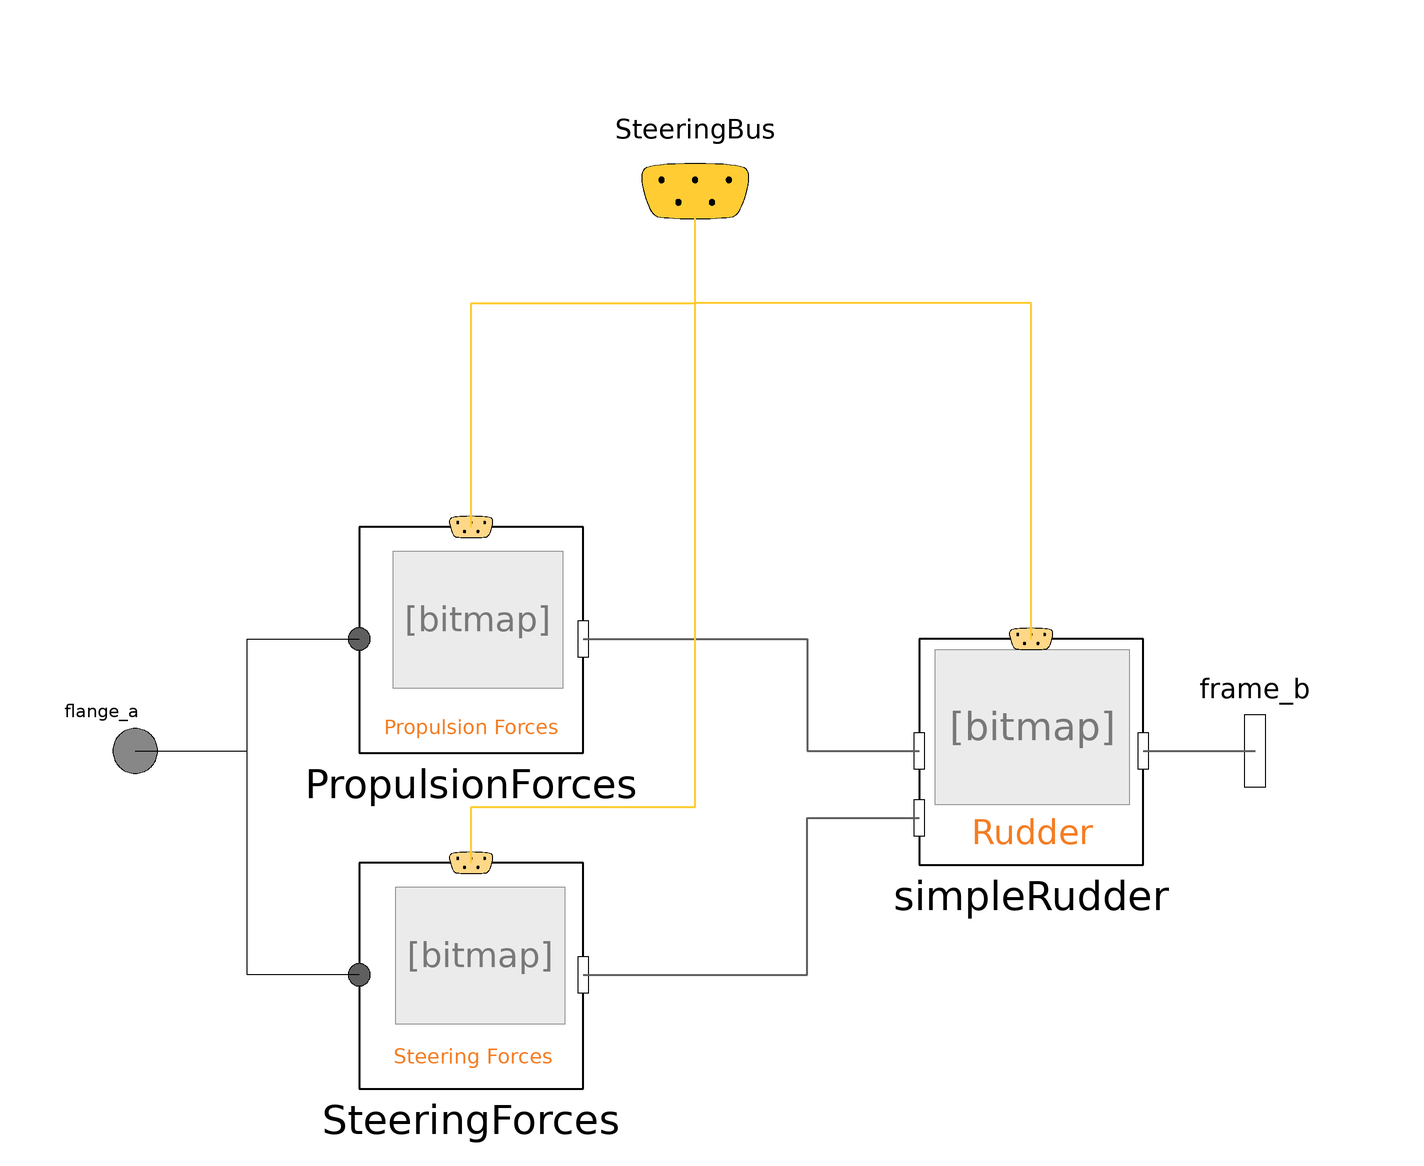

Above is the diagram view of the following Modelica model: its components placed by their Placement annotations and its connect equations drawn as lines.

model SingleSteeringSystem "Single steering"
          extends Interfaces.BaseSingleSteering;
        Forces.Templates.PropulsionForces PropulsionForces
            annotation (Placement(transformation(extent={{-60,0},{-20,40}})));
          replaceable Rudder.Templates.SimpleRudder simpleRudder constrainedby
            Rudder.Interfaces.BaseRudder
            annotation (Placement(transformation(extent={{40,-20},{80,20}})));
          Modelica.Icons.SignalBus SteeringBus
            annotation (Placement(transformation(extent={{-20,80},{20,120}}),
                iconTransformation(extent={{-20,80},{20,120}})));
          Modelica.Mechanics.Rotational.Interfaces.Flange_a flange_a
            annotation (Placement(transformation(extent={{-110,-10},{-90,10}}),
                iconTransformation(extent={{-110,-10},{-90,10}})));
          Modelica.Mechanics.MultiBody.Interfaces.Frame_b frame_b
            "connection to the hull" annotation (Placement(transformation(
                extent={{-16,-16},{16,16}},
                rotation=180,
                origin={100,0}), iconTransformation(
                extent={{-16,-16},{16,16}},
                rotation=180,
                origin={100,0})));
          Forces.Templates.SteeringForces SteeringForces annotation (Placement(
                transformation(extent={{-60,-60},{-20,-20}})));
        equation

          connect(PropulsionForces.frame_b, simpleRudder.PropForce) annotation (
             Line(
              points={{-20,20},{-20,20},{20,20},{20,0},{40,0}},
              color={95,95,95},
              thickness=0.5));
          connect(simpleRudder.frame_a, frame_b) annotation (Line(
              points={{80,0},{80,0},{100,0}},
              color={95,95,95},
              thickness=0.5));
          connect(flange_a, PropulsionForces.flange_a) annotation (Line(points={{-100,0},
                  {-80,0},{-80,20},{-60,20}},    color={0,0,0}));
          connect(SteeringForces.frame_b, simpleRudder.SteeringForce)
            annotation (Line(
              points={{-20,-40},{-20,-40},{20,-40},{20,-12},{40,-12}},
              color={95,95,95},
              thickness=0.5));

          connect(SteeringForces.flange_a, PropulsionForces.flange_a)
            annotation (Line(points={{-60,-40},{-80,-40},{-80,20},{-60,20}},
                color={0,0,0}));
          connect(PropulsionForces.PropForceBus, SteeringBus) annotation (Line(
              points={{-40,40},{-40,40},{-40,80},{0,80},{0,100}},
              color={255,204,51},
              thickness=0.5));
          connect(SteeringForces.SteeringForceBus, SteeringBus) annotation (
              Line(
              points={{-40,-20},{-40,-10},{0,-10},{0,100}},
              color={255,204,51},
              thickness=0.5));
          connect(simpleRudder.RudderBus, SteeringBus) annotation (Line(
              points={{60,20},{60,80},{0,80},{0,100}},
              color={255,204,51},
              thickness=0.5));
          annotation (Icon(graphics={                                                                                                    Text(extent={{
                      -78,-54},{80,-92}},                                                                                                    lineColor=
                      {244,125,35},
                  textString="Single steering")}));
        end SingleSteeringSystem;